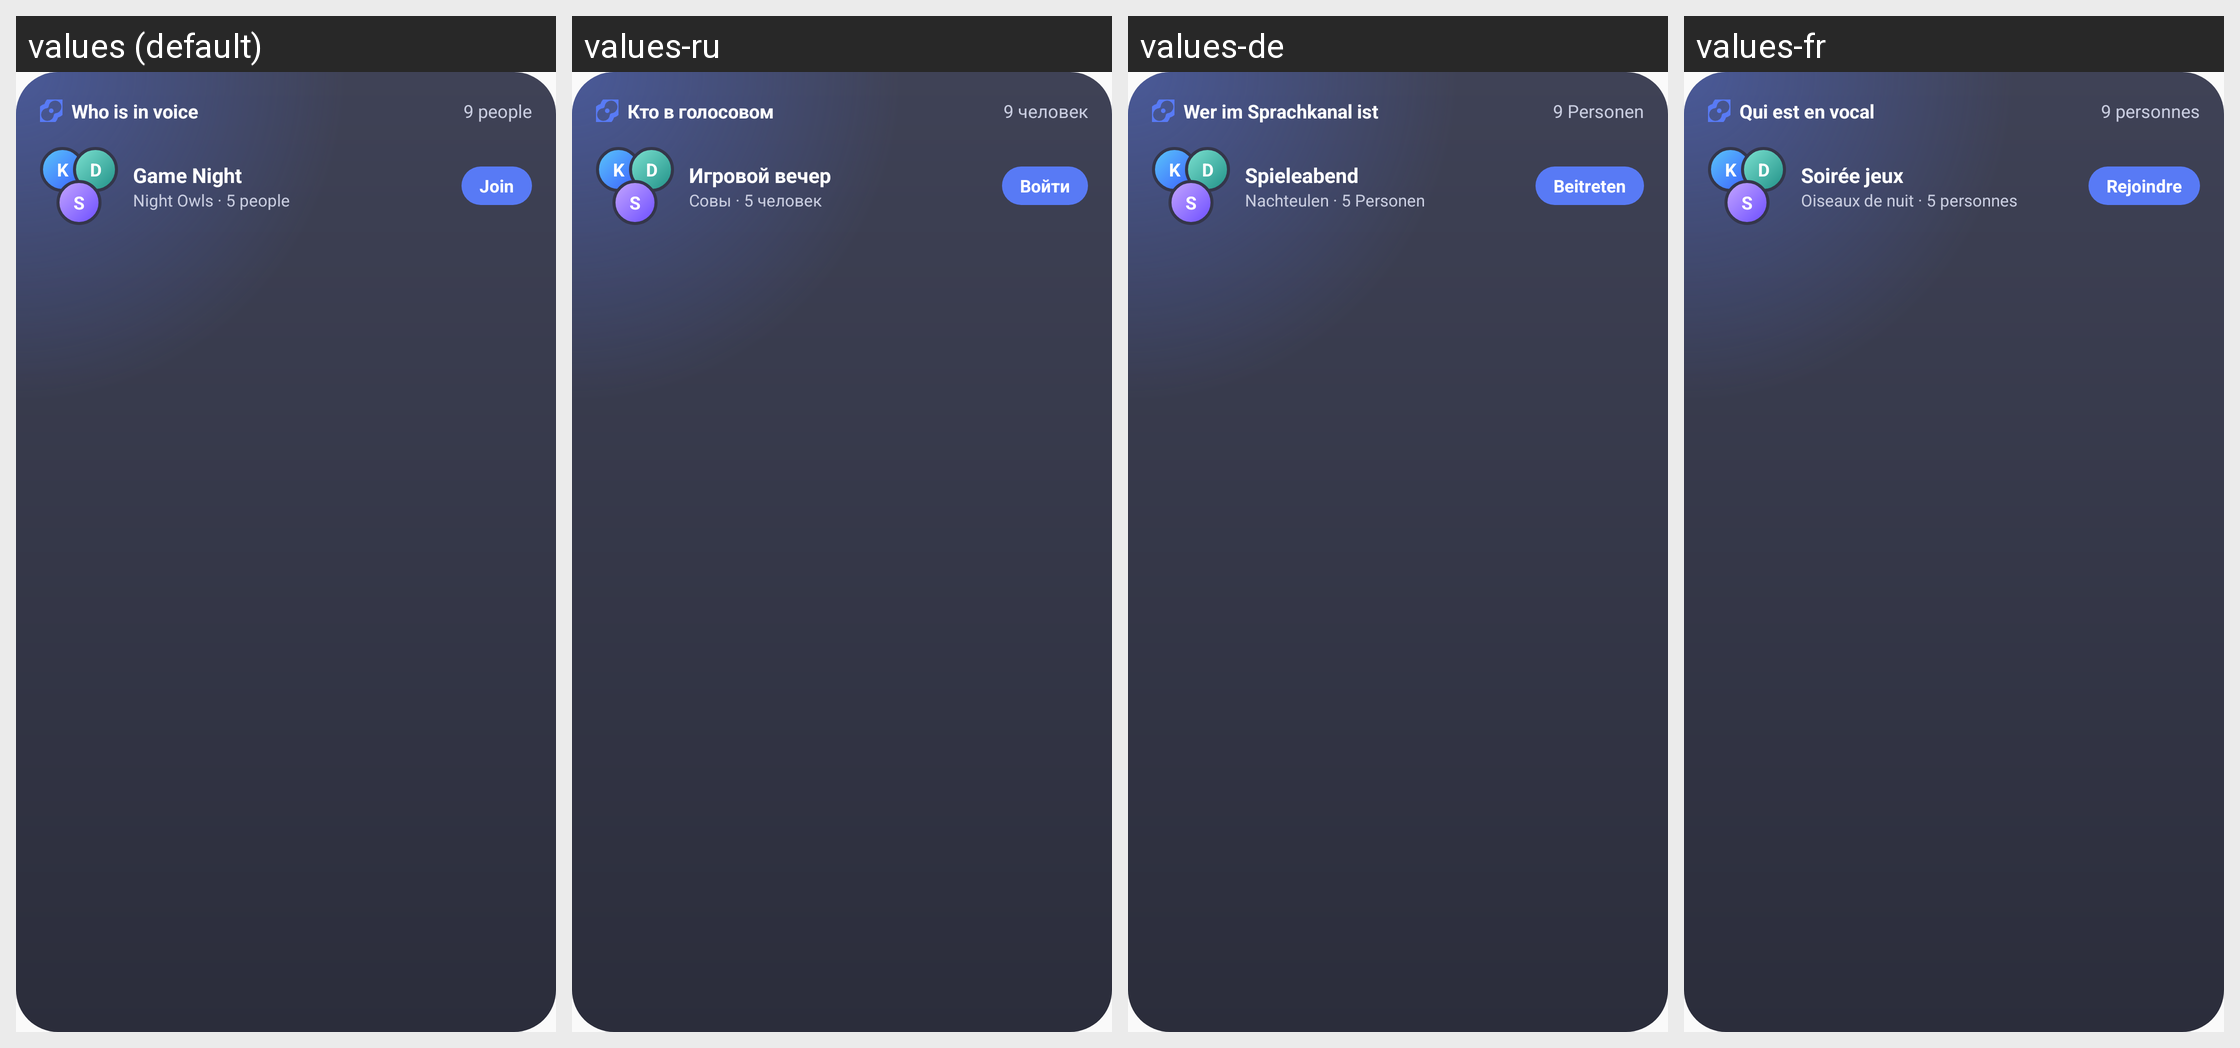

This grid shows one Android layout under several languages. Give, for every string resource on the screen, its name, the default text and each shown locale's text.
Android screen res/layout/widget_preview_voice.xml rendered under 4 locales, left to right: values (default), values-ru, values-de, values-fr. Device: Nexus 5 (rendered at 1080×1920; each locale shown at half size, 540×960, under a caption strip naming it); theme AppTheme.
Other locales in the repository, not shown: values-es, values-pt-rBR, values-tr.
Strings drawn on this screen, with the default value and each locale's value (text and hints the layout hard-codes, and strings that could not be matched under every locale, appear in the picture but are not listed):

w_who_in_voice
  values: Who is in voice
  values-ru: Кто в голосовом
  values-de: Wer im Sprachkanal ist
  values-fr: Qui est en vocal

wprev_people
  values: 9 people
  values-ru: 9 человек
  values-de: 9 Personen
  values-fr: 9 personnes

wprev_room
  values: Game Night
  values-ru: Игровой вечер
  values-de: Spieleabend
  values-fr: Soirée jeux

wprev_server
  values: Night Owls · 5 people
  values-ru: Совы · 5 человек
  values-de: Nachteulen · 5 Personen
  values-fr: Oiseaux de nuit · 5 personnes

w_join
  values: Join
  values-ru: Войти
  values-de: Beitreten
  values-fr: Rejoindre
